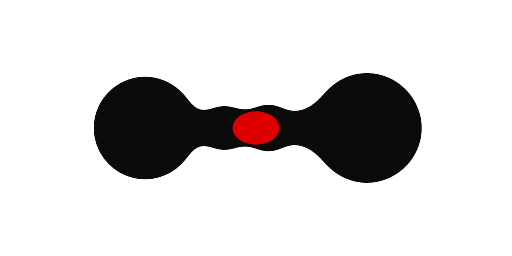
t = 0.00 s
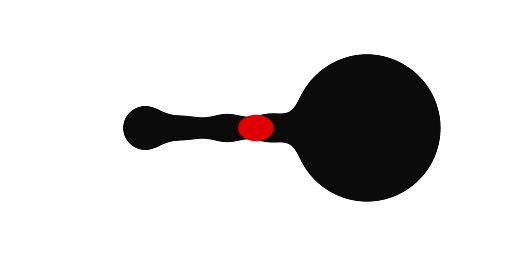
t = 0.56 s
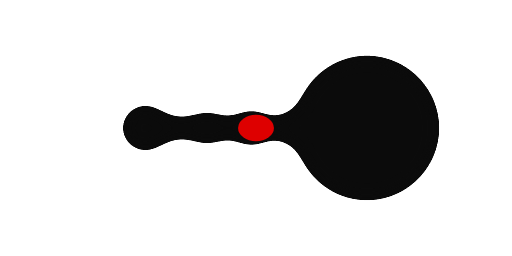
t = 1.06 s
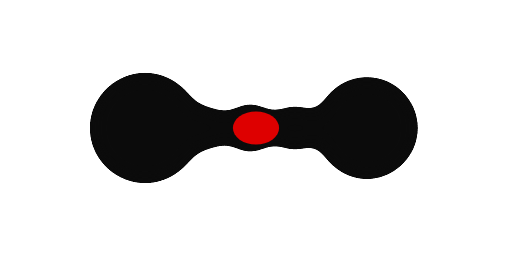
t = 1.61 s
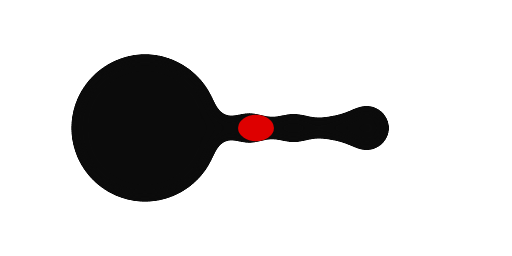
t = 2.16 s
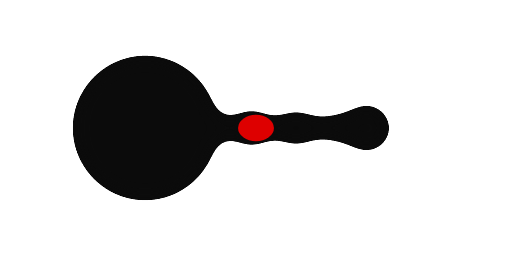
t = 2.66 s

The animated SVG that drew these frames (rendered in a browser with its animation timeline set to each time). Animation: 15 SMIL elements (animate=15); one cycle of 3.20 s, repeats indefinitely.

<?xml version="1.0" encoding="UTF-8"?>
<svg xmlns="http://www.w3.org/2000/svg" viewBox="0 0 120 60" width="480" height="240" style="color:#0B0B0B"><title>Mizan transfer loader</title><style>.body{fill:#0B0B0B}.red{fill:#DE0000}.track{fill:#0B0B0B;opacity:.14}.tick{stroke:none}</style><defs><filter id="mzg1" x="-20" y="-40" width="160" height="140" filterUnits="userSpaceOnUse" color-interpolation-filters="sRGB"><feGaussianBlur in="SourceGraphic" stdDeviation="2.4" /><feColorMatrix values="1 0 0 0 0  0 1 0 0 0  0 0 1 0 0  0 0 0 36 -16.5" /></filter></defs><g filter="url(#mzg1)" class="body"><line x1="34" x2="86" y1="30" y2="30" stroke="currentColor" stroke-width="5.99" stroke-linecap="round"><animate attributeName="stroke-width" values="5.99;5.98;5.95;5.91;5.86;5.8;5.73;5.65;5.56;5.46;5.35;5.24;5.11;4.98;4.84;4.7;4.55;4.39;4.24;4.07;3.91;3.74;3.57;3.4;3.57;3.74;3.91;4.07;4.24;4.39;4.55;4.7;4.84;4.98;5.11;5.24;5.35;5.46;5.56;5.65;5.73;5.8;5.86;5.91;5.95;5.98;5.99;6;5.99;5.98;5.95;5.91;5.86;5.8;5.73;5.65;5.56;5.46;5.35;5.24;5.11;4.98;4.84;4.7;4.55;4.39;4.24;4.07;3.91;3.74;3.57;3.4;3.57;3.74;3.91;4.07;4.24;4.39;4.55;4.7;4.84;4.98;5.11;5.24;5.35;5.46;5.56;5.65;5.73;5.8;5.86;5.91;5.95;5.98;5.99;6;5.99" dur="3.2s" repeatCount="indefinite" calcMode="linear" /></line><circle cx="34" cy="30" r="12.06"><animate attributeName="r" values="12.06;11.63;11.19;10.74;10.27;9.8;9.31;8.82;8.31;7.8;7.28;6.75;6.21;5.67;5.5;5.5;5.5;5.5;5.5;5.5;5.5;5.5;5.5;5.5;5.5;5.5;5.5;5.5;5.5;5.5;5.5;5.5;5.5;5.67;6.21;6.75;7.28;7.8;8.31;8.82;9.31;9.8;10.27;10.74;11.19;11.63;12.06;12.47;12.87;13.26;13.63;13.99;14.33;14.66;14.98;15.27;15.55;15.82;16.06;16.29;16.5;16.7;16.88;17.03;17.17;17.3;17.4;17.48;17.55;17.6;17.63;17.64;17.63;17.6;17.55;17.48;17.4;17.3;17.17;17.03;16.88;16.7;16.5;16.29;16.06;15.82;15.55;15.27;14.98;14.66;14.33;13.99;13.63;13.26;12.87;12.47;12.06" dur="3.2s" repeatCount="indefinite" calcMode="linear" /></circle><circle cx="86" cy="30" r="12.87"><animate attributeName="r" values="12.87;13.26;13.63;13.99;14.33;14.66;14.98;15.27;15.55;15.82;16.06;16.29;16.5;16.7;16.88;17.03;17.17;17.3;17.4;17.48;17.55;17.6;17.63;17.64;17.63;17.6;17.55;17.48;17.4;17.3;17.17;17.03;16.88;16.7;16.5;16.29;16.06;15.82;15.55;15.27;14.98;14.66;14.33;13.99;13.63;13.26;12.87;12.47;12.06;11.63;11.19;10.74;10.27;9.8;9.31;8.82;8.31;7.8;7.28;6.75;6.21;5.67;5.5;5.5;5.5;5.5;5.5;5.5;5.5;5.5;5.5;5.5;5.5;5.5;5.5;5.5;5.5;5.5;5.5;5.5;5.5;5.67;6.21;6.75;7.28;7.8;8.31;8.82;9.31;9.8;10.27;10.74;11.19;11.63;12.06;12.47;12.87" dur="3.2s" repeatCount="indefinite" calcMode="linear" /></circle><circle cx="62.95" cy="30" r="5.74"><animate attributeName="cx" values="62.95;64.85;66.76;68.67;70.57;72.48;74.39;76.29;78.2;80.11;82.01;83.92;85.83;35.73;37.64;39.55;41.45;43.36;45.27;47.17;49.08;50.99;52.89;54.8;63.29;61.39;59.48;57.57;55.67;53.76;51.85;49.95;48.04;46.13;44.23;42.32;40.41;38.51;36.6;34.69;84.79;82.88;80.97;79.07;77.16;75.25;73.35;71.44;69.53;67.63;65.72;63.81;61.91;60;58.09;56.19;54.28;52.37;50.47;48.56;46.65;44.75;42.84;40.93;39.03;37.12;35.21;85.31;83.4;81.49;79.59;77.68;44.23;46.13;48.04;49.95;51.85;53.76;55.67;57.57;59.48;61.39;63.29;65.2;67.11;69.01;70.92;72.83;74.73;76.64;78.55;80.45;82.36;84.27;34.17;36.08;62.95" dur="3.2s" repeatCount="indefinite" calcMode="linear" /><animate attributeName="r" values="5.74;5.64;5.48;5.28;5.03;4.76;4.45;4.13;3.81;3.48;3.17;2.88;2.62;2.8;2.99;3.13;3.22;3.26;3.25;3.19;3.09;2.96;2.79;2.6;2.81;3.02;3.22;3.42;3.59;3.74;3.85;3.91;3.93;3.9;3.82;3.69;3.51;3.28;3.02;2.72;2.81;3.15;3.51;3.86;4.2;4.52;4.81;5.07;5.28;5.44;5.55;5.61;5.61;5.56;5.45;5.3;5.1;4.87;4.62;4.34;4.06;3.78;3.5;3.25;3.02;2.83;2.68;2.63;2.7;2.71;2.68;2.6;2.72;2.88;3.07;3.28;3.51;3.74;3.97;4.18;4.38;4.54;4.67;4.75;4.79;4.77;4.7;4.58;4.41;4.18;3.92;3.62;3.28;2.93;2.63;3;5.74" dur="3.2s" repeatCount="indefinite" calcMode="linear" /></circle><circle cx="73.35" cy="30" r="4.81"><animate attributeName="cx" values="73.35;75.25;77.16;79.07;80.97;82.88;84.79;34.69;36.6;38.51;40.41;42.32;44.23;46.13;48.04;49.95;51.85;53.76;55.67;57.57;59.48;61.39;63.29;65.2;52.89;50.99;49.08;47.17;45.27;43.36;41.45;39.55;37.64;35.73;85.83;83.92;82.01;80.11;78.2;76.29;74.39;72.48;70.57;68.67;66.76;64.85;62.95;61.04;59.13;57.23;55.32;53.41;51.51;49.6;47.69;45.79;43.88;41.97;40.07;38.16;36.25;34.35;84.44;82.53;80.63;78.72;76.81;74.91;73;71.09;69.19;67.28;54.63;56.53;58.44;60.35;62.25;64.16;66.07;67.97;69.88;71.79;73.69;75.6;77.51;79.41;81.32;83.23;85.13;35.04;36.95;38.85;40.76;42.67;44.57;46.48;73.35" dur="3.2s" repeatCount="indefinite" calcMode="linear" /><animate attributeName="r" values="4.81;4.52;4.2;3.86;3.51;3.15;2.81;2.72;3.02;3.28;3.51;3.69;3.82;3.9;3.93;3.91;3.85;3.74;3.59;3.42;3.22;3.02;2.81;2.6;2.79;2.96;3.09;3.19;3.25;3.26;3.22;3.13;2.99;2.8;2.62;2.88;3.17;3.48;3.81;4.13;4.45;4.76;5.03;5.28;5.48;5.64;5.74;5.79;5.79;5.73;5.61;5.45;5.24;4.99;4.71;4.41;4.1;3.78;3.46;3.16;2.89;2.64;2.77;2.93;3.05;3.12;3.14;3.11;3.04;2.93;2.78;2.6;2.8;3.01;3.22;3.43;3.62;3.79;3.92;4.02;4.07;4.07;4.03;3.93;3.78;3.58;3.34;3.06;2.75;2.79;3.14;3.49;3.85;4.19;4.5;4.79;4.81" dur="3.2s" repeatCount="indefinite" calcMode="linear" /></circle><circle cx="83.75" cy="30" r="3.03"><animate attributeName="cx" values="83.75;85.65;35.56;37.47;39.37;41.28;43.19;45.09;47;48.91;50.81;52.72;54.63;56.53;58.44;60.35;62.25;64.16;66.07;67.97;69.88;71.79;73.69;75.6;42.49;40.59;38.68;36.77;34.87;84.96;83.05;81.15;79.24;77.33;75.43;73.52;71.61;69.71;67.8;65.89;63.99;62.08;60.17;58.27;56.36;54.45;52.55;50.64;48.73;46.83;44.92;43.01;41.11;39.2;37.29;35.39;85.48;83.57;81.67;79.76;77.85;75.95;74.04;72.13;70.23;68.32;66.41;64.51;62.6;60.69;58.79;56.88;65.03;66.93;68.84;70.75;72.65;74.56;76.47;78.37;80.28;82.19;84.09;86;35.91;37.81;39.72;41.63;43.53;45.44;47.35;49.25;51.16;53.07;54.97;56.88;83.75" dur="3.2s" repeatCount="indefinite" calcMode="linear" /><animate attributeName="r" values="3.03;2.67;2.9;3.24;3.57;3.86;4.11;4.32;4.48;4.59;4.64;4.65;4.6;4.51;4.37;4.2;4;3.79;3.56;3.33;3.12;2.92;2.74;2.6;2.7;2.76;2.77;2.74;2.65;2.68;2.85;3.06;3.31;3.57;3.86;4.15;4.44;4.71;4.97;5.2;5.39;5.53;5.63;5.67;5.66;5.6;5.47;5.3;5.08;4.82;4.52;4.2;3.86;3.51;3.17;2.83;2.68;2.97;3.22;3.43;3.6;3.71;3.78;3.79;3.75;3.67;3.55;3.4;3.22;3.02;2.81;2.6;2.8;2.98;3.14;3.26;3.34;3.38;3.37;3.31;3.2;3.04;2.84;2.6;2.88;3.18;3.5;3.83;4.16;4.48;4.79;5.06;5.3;5.5;5.65;5.74;3.03" dur="3.2s" repeatCount="indefinite" calcMode="linear" /></circle><circle cx="42.15" cy="30" r="4.11"><animate attributeName="cx" values="42.15;44.05;45.96;47.87;49.77;51.68;53.59;55.49;57.4;59.31;61.21;63.12;65.03;66.93;68.84;70.75;72.65;74.56;76.47;78.37;80.28;82.19;84.09;86;84.09;82.19;80.28;78.37;76.47;74.56;72.65;70.75;68.84;66.93;65.03;63.12;61.21;59.31;57.4;55.49;53.59;51.68;49.77;47.87;45.96;44.05;42.15;40.24;38.33;36.43;34.52;84.61;82.71;80.8;78.89;76.99;75.08;73.17;71.27;69.36;67.45;65.55;63.64;61.73;59.83;57.92;56.01;54.11;52.2;50.29;48.39;46.48;75.43;77.33;79.24;81.15;83.05;84.96;34.87;36.77;38.68;40.59;42.49;44.4;46.31;48.21;50.12;52.03;53.93;55.84;57.75;59.65;61.56;63.47;65.37;67.28;42.15" dur="3.2s" repeatCount="indefinite" calcMode="linear" /><animate attributeName="r" values="4.11;4.41;4.68;4.9;5.07;5.19;5.26;5.27;5.23;5.14;5;4.82;4.61;4.38;4.13;3.87;3.62;3.38;3.16;2.97;2.81;2.7;2.62;2.6;2.62;2.7;2.81;2.97;3.16;3.38;3.62;3.87;4.13;4.38;4.61;4.82;5;5.14;5.23;5.27;5.26;5.19;5.07;4.9;4.68;4.41;4.11;3.78;3.43;3.06;2.7;2.86;3.2;3.51;3.79;4.04;4.23;4.38;4.47;4.51;4.5;4.44;4.34;4.19;4.02;3.81;3.6;3.38;3.16;2.95;2.76;2.6;2.72;2.81;2.85;2.84;2.78;2.68;2.67;2.87;3.1;3.35;3.64;3.93;4.23;4.52;4.8;5.06;5.28;5.46;5.6;5.69;5.72;5.7;5.63;5.5;4.11" dur="3.2s" repeatCount="indefinite" calcMode="linear" /></circle><circle cx="52.55" cy="30" r="5.47"><animate attributeName="cx" values="52.55;54.45;56.36;58.27;60.17;62.08;63.99;65.89;67.8;69.71;71.61;73.52;75.43;77.33;79.24;81.15;83.05;84.96;34.87;36.77;38.68;40.59;42.49;44.4;73.69;71.79;69.88;67.97;66.07;64.16;62.25;60.35;58.44;56.53;54.63;52.72;50.81;48.91;47;45.09;43.19;41.28;39.37;37.47;35.56;85.65;83.75;81.84;79.93;78.03;76.12;74.21;72.31;70.4;68.49;66.59;64.68;62.77;60.87;58.96;57.05;55.15;53.24;51.33;49.43;47.52;45.61;43.71;41.8;39.89;37.99;36.08;85.83;35.73;37.64;39.55;41.45;43.36;45.27;47.17;49.08;50.99;52.89;54.8;56.71;58.61;60.52;62.43;64.33;66.24;68.15;70.05;71.96;73.87;75.77;77.68;52.55" dur="3.2s" repeatCount="indefinite" calcMode="linear" /><animate attributeName="r" values="5.47;5.6;5.66;5.67;5.63;5.53;5.39;5.2;4.97;4.71;4.44;4.15;3.86;3.57;3.31;3.06;2.85;2.68;2.65;2.74;2.77;2.76;2.7;2.6;2.74;2.92;3.12;3.33;3.56;3.79;4;4.2;4.37;4.51;4.6;4.65;4.64;4.59;4.48;4.32;4.11;3.86;3.57;3.24;2.9;2.67;3.03;3.4;3.74;4.07;4.36;4.62;4.83;4.99;5.1;5.15;5.16;5.1;5;4.86;4.68;4.46;4.23;3.99;3.74;3.49;3.26;3.06;2.88;2.75;2.65;2.6;2.6;2.64;2.74;2.87;3.05;3.26;3.49;3.74;4;4.27;4.52;4.75;4.96;5.13;5.26;5.34;5.37;5.35;5.27;5.14;4.95;4.72;4.45;4.14;5.47" dur="3.2s" repeatCount="indefinite" calcMode="linear" /></circle></g><ellipse class="red" cx="60" cy="30.00" rx="5.49" ry="3.9"><animate attributeName="rx" values="5.49;5.17;4.86;4.56;4.26;4.2;4.2;4.2;4.2;4.2;4.2;4.2;4.2;4.2;4.2;4.2;4.2;4.2;4.2;4.2;4.2;4.2;4.2;4.2;4.2;4.2;4.2;4.2;4.2;4.2;4.2;4.2;4.2;4.2;4.2;4.2;4.2;4.2;4.2;4.2;4.2;4.2;4.26;4.56;4.86;5.17;5.49;5.8;5.49;5.17;4.86;4.56;4.26;4.2;4.2;4.2;4.2;4.2;4.2;4.2;4.2;4.2;4.2;4.2;4.2;4.2;4.2;4.2;4.2;4.2;4.2;4.2;4.2;4.2;4.2;4.2;4.2;4.2;4.2;4.2;4.2;4.2;4.2;4.2;4.2;4.2;4.2;4.2;4.2;4.2;4.26;4.56;4.86;5.17;5.49;5.8;5.49" dur="3.2s" repeatCount="indefinite" calcMode="linear" /><animate attributeName="ry" values="3.9;3.71;3.51;3.32;3.14;3.1;3.1;3.1;3.1;3.1;3.1;3.1;3.1;3.1;3.1;3.1;3.1;3.1;3.1;3.1;3.1;3.1;3.1;3.1;3.1;3.1;3.1;3.1;3.1;3.1;3.1;3.1;3.1;3.1;3.1;3.1;3.1;3.1;3.1;3.1;3.1;3.1;3.14;3.32;3.51;3.71;3.9;4.1;3.9;3.71;3.51;3.32;3.14;3.1;3.1;3.1;3.1;3.1;3.1;3.1;3.1;3.1;3.1;3.1;3.1;3.1;3.1;3.1;3.1;3.1;3.1;3.1;3.1;3.1;3.1;3.1;3.1;3.1;3.1;3.1;3.1;3.1;3.1;3.1;3.1;3.1;3.1;3.1;3.1;3.1;3.14;3.32;3.51;3.71;3.9;4.1;3.9" dur="3.2s" repeatCount="indefinite" calcMode="linear" /></ellipse></svg>
